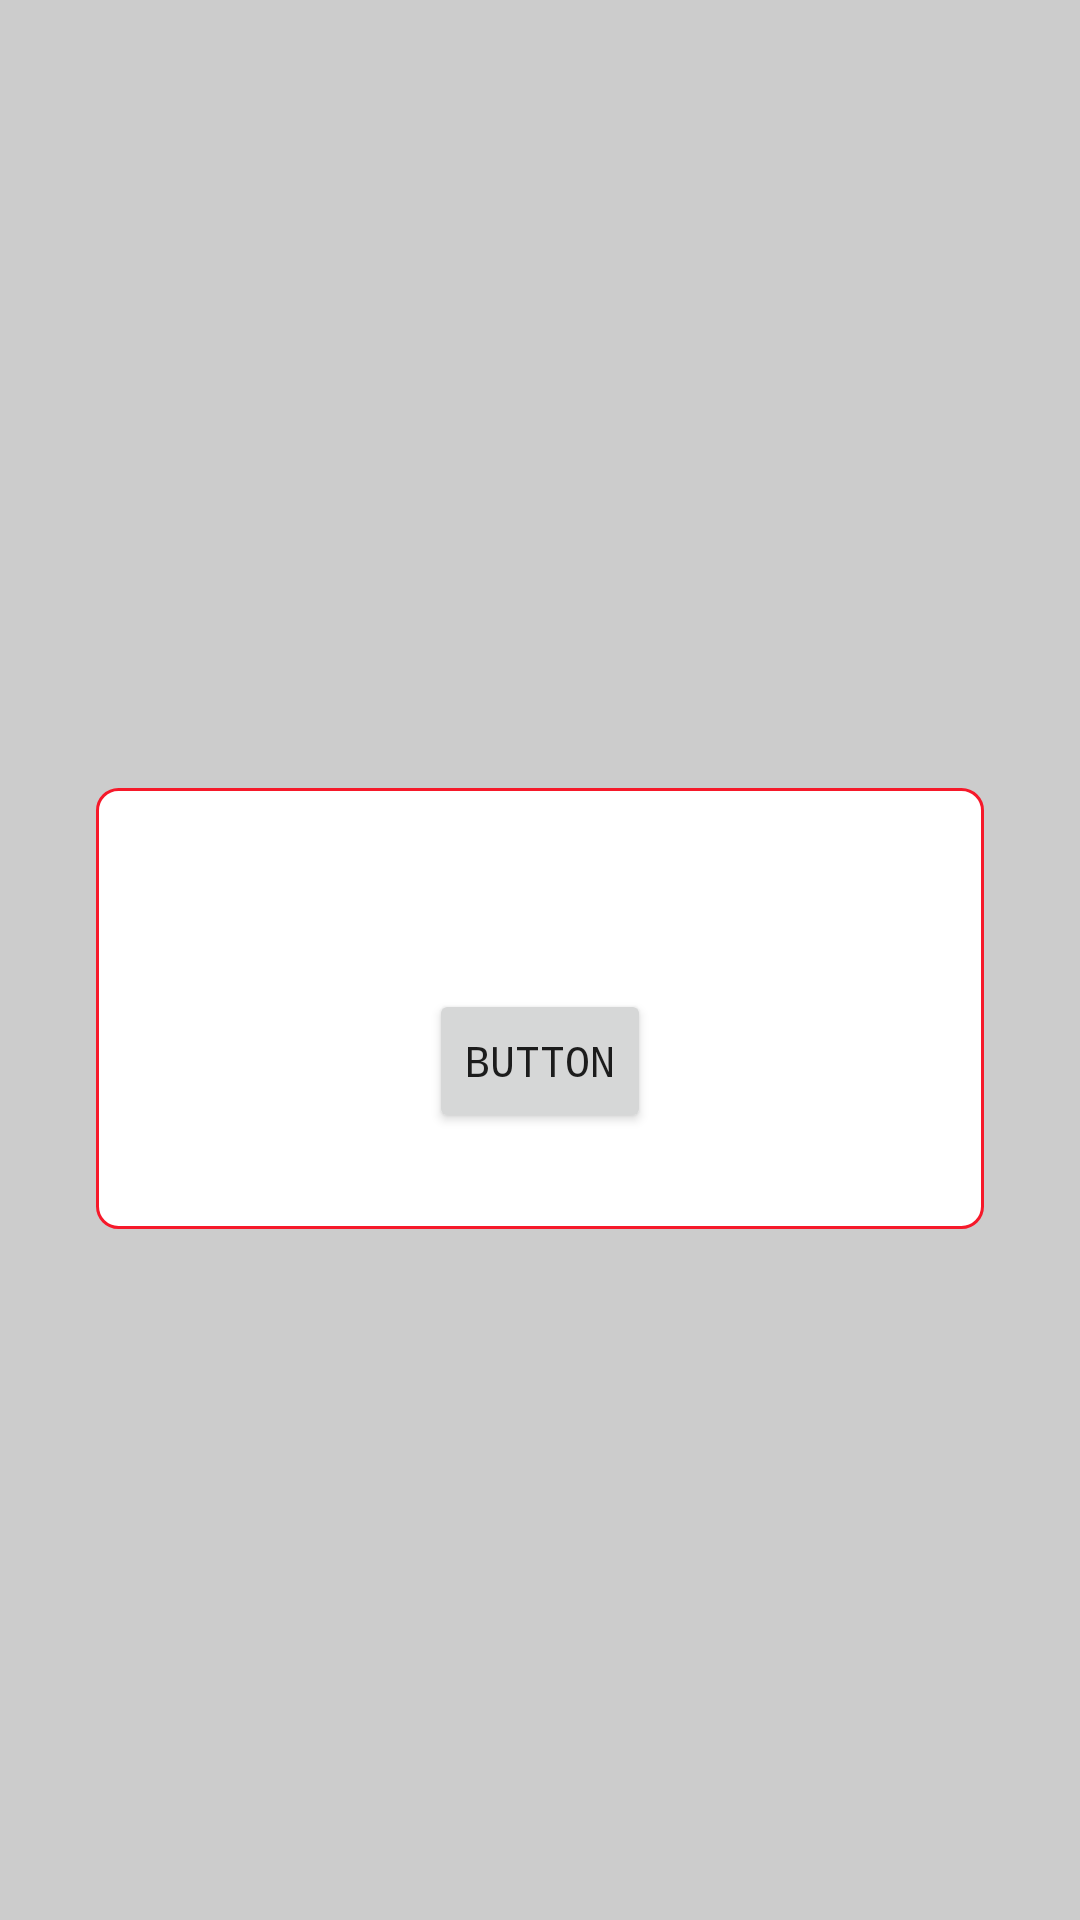

Produce the Android XML layout that renders to this screen, including the resource entries it uses.
<!-- AndroidManifest.xml: application theme Theme.Edokan -->
<!-- res/layout/alert_message.xml -->
<?xml version="1.0" encoding="utf-8"?>
<layout xmlns:android="http://schemas.android.com/apk/res/android"
    xmlns:app="http://schemas.android.com/apk/res-auto"
    xmlns:tools="http://schemas.android.com/tools">

    <androidx.constraintlayout.widget.ConstraintLayout
        android:layout_width="match_parent"
        android:layout_height="match_parent"
        android:background="#33000000">

        <androidx.constraintlayout.widget.ConstraintLayout
            android:layout_width="0dp"
            android:layout_height="wrap_content"
            android:layout_marginStart="32dp"
            android:layout_marginTop="32dp"
            android:layout_marginEnd="32dp"
            android:background="@drawable/rounded_rec_with_border"
            app:layout_constraintBottom_toBottomOf="parent"
            app:layout_constraintEnd_toEndOf="parent"
            app:layout_constraintStart_toStartOf="parent"
            app:layout_constraintTop_toTopOf="parent">

            <Button
                android:id="@+id/btn"
                style="@style/Widget.AppCompat.Button.Small"
                android:layout_width="wrap_content"
                android:layout_height="wrap_content"
                android:layout_marginTop="16dp"
                android:layout_marginBottom="32dp"
                android:text="Button"
                app:layout_constraintBottom_toBottomOf="parent"
                app:layout_constraintEnd_toEndOf="parent"
                app:layout_constraintStart_toStartOf="parent"
                app:layout_constraintTop_toBottomOf="@+id/messageTextTv" />

            <TextView
                android:id="@+id/messageTextTv"
                android:layout_width="0dp"
                android:layout_height="wrap_content"
                android:layout_marginStart="8dp"
                android:layout_marginTop="32dp"
                android:layout_marginEnd="8dp"
                android:textAlignment="center"
                android:textColor="@color/primary"
                app:layout_constraintEnd_toEndOf="parent"
                app:layout_constraintStart_toStartOf="parent"
                app:layout_constraintTop_toTopOf="parent" />


        </androidx.constraintlayout.widget.ConstraintLayout>

    </androidx.constraintlayout.widget.ConstraintLayout>
</layout>
<!-- resources referenced by this layout -->
<resources>
  <color name="primary">#f6192a</color>
  <!-- drawable rounded_rec_with_border (drawable) -->
  <?xml version="1.0" encoding="utf-8"?>
  <shape xmlns:android="http://schemas.android.com/apk/res/android">
      <solid android:color="#ffffff" />
      <corners android:radius="7dp" />
      <stroke android:color="@color/primary" android:width="1dp" />
  </shape>
  <style name="Theme.Edokan" parent="Theme.MaterialComponents.Light.NoActionBar">
          
          <item name="colorPrimary">@color/primary</item>
          <item name="colorPrimaryVariant">@color/primaryDark</item>
          <item name="colorOnPrimary">@color/white</item>
          
          <item name="colorSecondary">@color/teal_200</item>
          <item name="colorSecondaryVariant">@color/teal_700</item>
          <item name="colorOnSecondary">@color/black</item>
          
          <item name="android:statusBarColor" tools:targetApi="l">?attr/colorPrimaryVariant</item>
          
          <item name="android:typeface">monospace</item>
  
      </style>
  <color name="primaryDark">#f6192a</color>
  <color name="white">#FFFFFFFF</color>
  <color name="teal_200">#FFC107</color>
  <color name="teal_700">#FFC107</color>
  <color name="black">#FF000000</color>
</resources>
